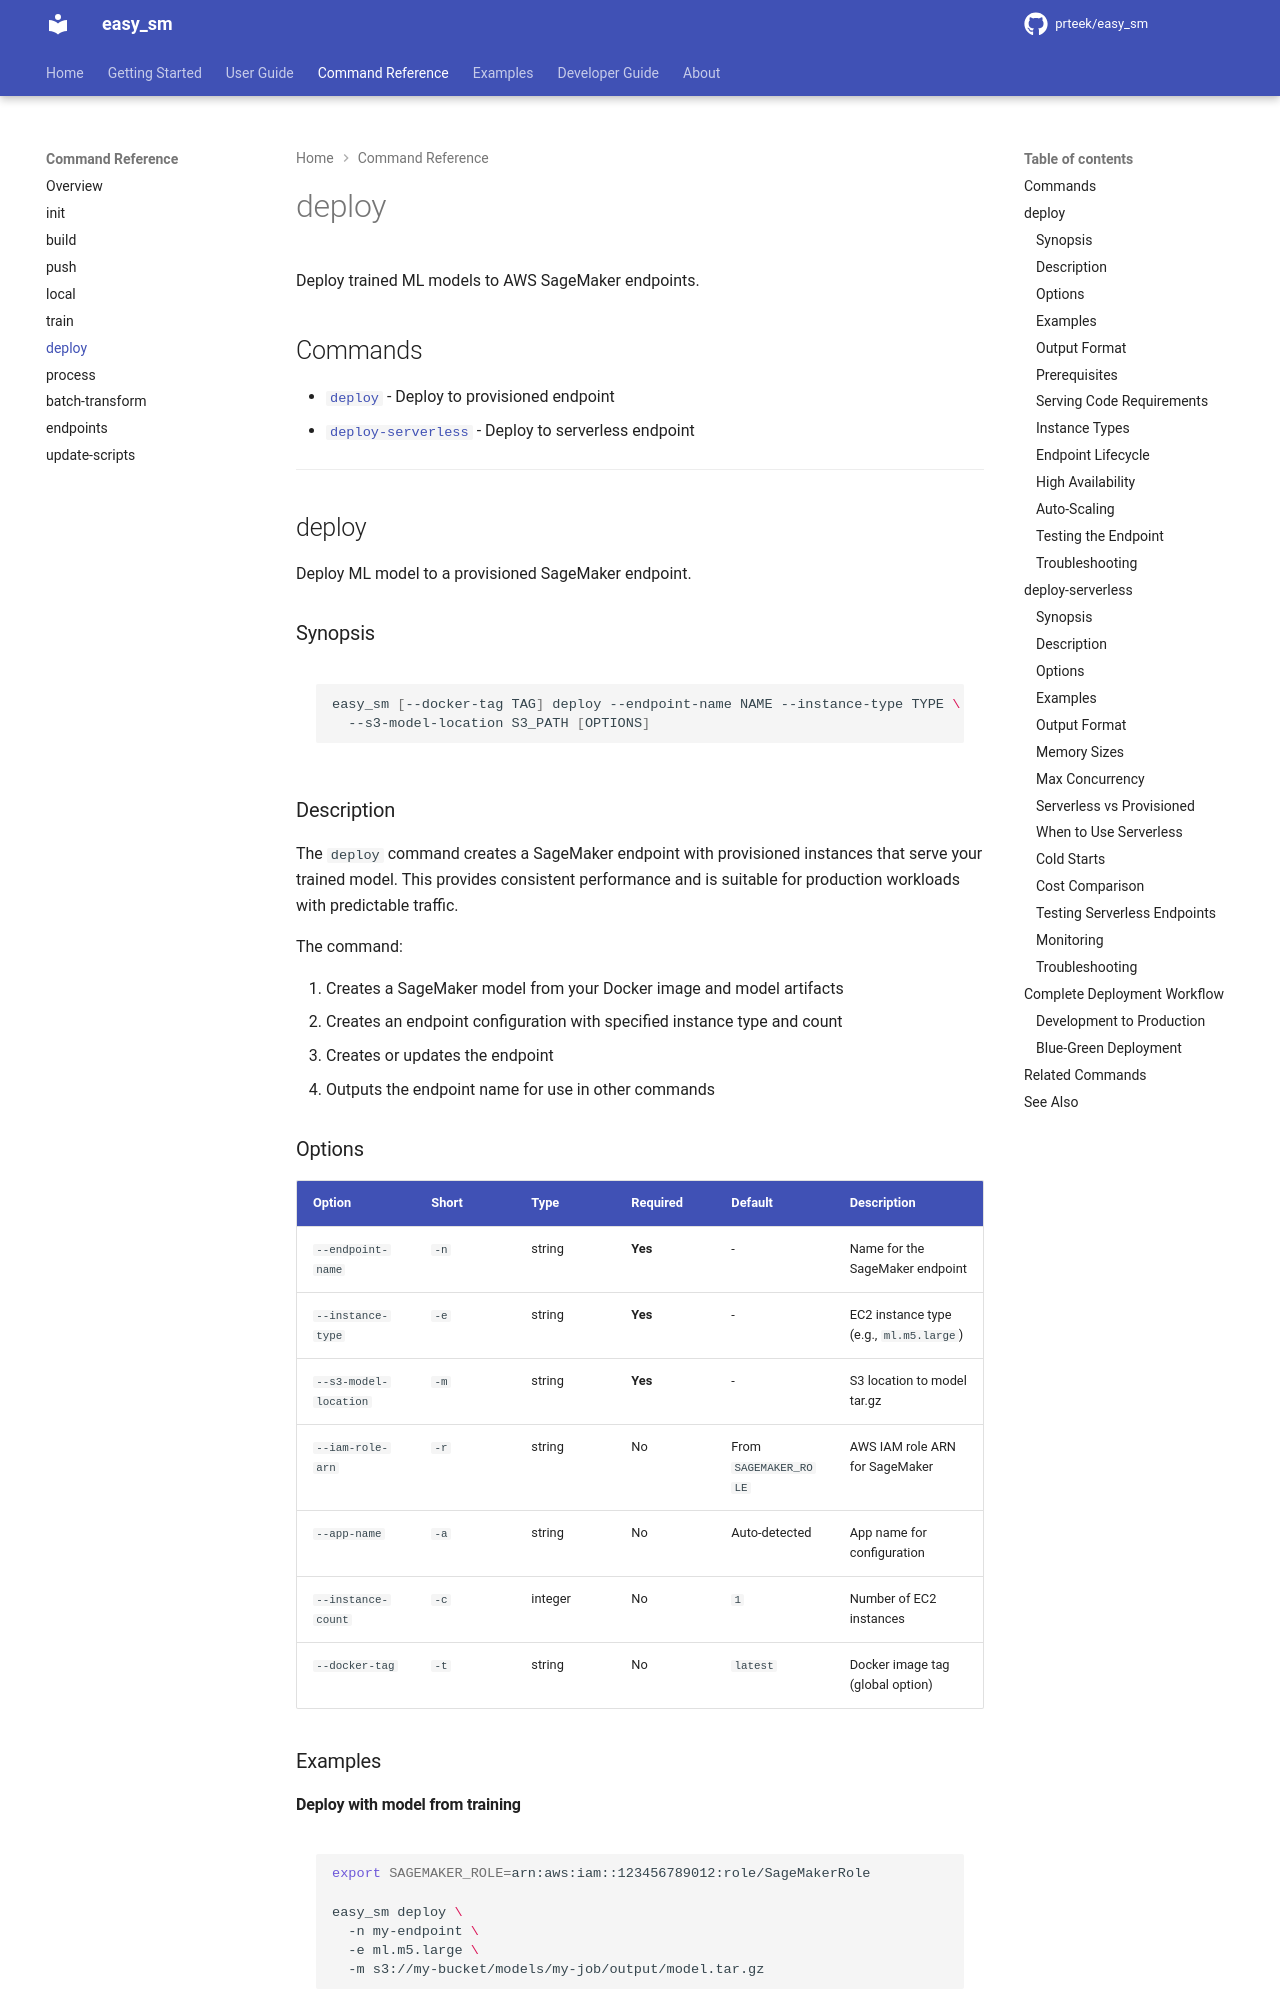

repository: prteek/easy_sm · page: commands/deploy/index.html · generator: mkdocs

# deploy

Deploy trained ML models to AWS SageMaker endpoints.

## Commands

- [`deploy`](#deploy) - Deploy to provisioned endpoint
- [`deploy-serverless`](#deploy-serverless) - Deploy to serverless endpoint

---

## deploy

Deploy ML model to a provisioned SageMaker endpoint.

### Synopsis

```bash
easy_sm [--docker-tag TAG] deploy --endpoint-name NAME --instance-type TYPE \
  --s3-model-location S3_PATH [OPTIONS]
```

### Description

The `deploy` command creates a SageMaker endpoint with provisioned instances that serve your trained model. This provides consistent performance and is suitable for production workloads with predictable traffic.

The command:

1. Creates a SageMaker model from your Docker image and model artifacts
2. Creates an endpoint configuration with specified instance type and count
3. Creates or updates the endpoint
4. Outputs the endpoint name for use in other commands

### Options

| Option | Short | Type | Required | Default | Description |
|--------|-------|------|----------|---------|-------------|
| `--endpoint-name` | `-n` | string | **Yes** | - | Name for the SageMaker endpoint |
| `--instance-type` | `-e` | string | **Yes** | - | EC2 instance type (e.g., `ml.m5.large`) |
| `--s3-model-location` | `-m` | string | **Yes** | - | S3 location to model tar.gz |
| `--iam-role-arn` | `-r` | string | No | From `SAGEMAKER_ROLE` | AWS IAM role ARN for SageMaker |
| `--app-name` | `-a` | string | No | Auto-detected | App name for configuration |
| `--instance-count` | `-c` | integer | No | `1` | Number of EC2 instances |
| `--docker-tag` | `-t` | string | No | `latest` | Docker image tag (global option) |

### Examples

#### Deploy with model from training

```bash
export SAGEMAKER_ROLE=arn:aws:iam::123456789012:role/SageMakerRole

easy_sm deploy \
  -n my-endpoint \
  -e ml.m5.large \
  -m s3://my-bucket/models/my-job/output/model.tar.gz
```

Output:
```
my-endpoint
```
